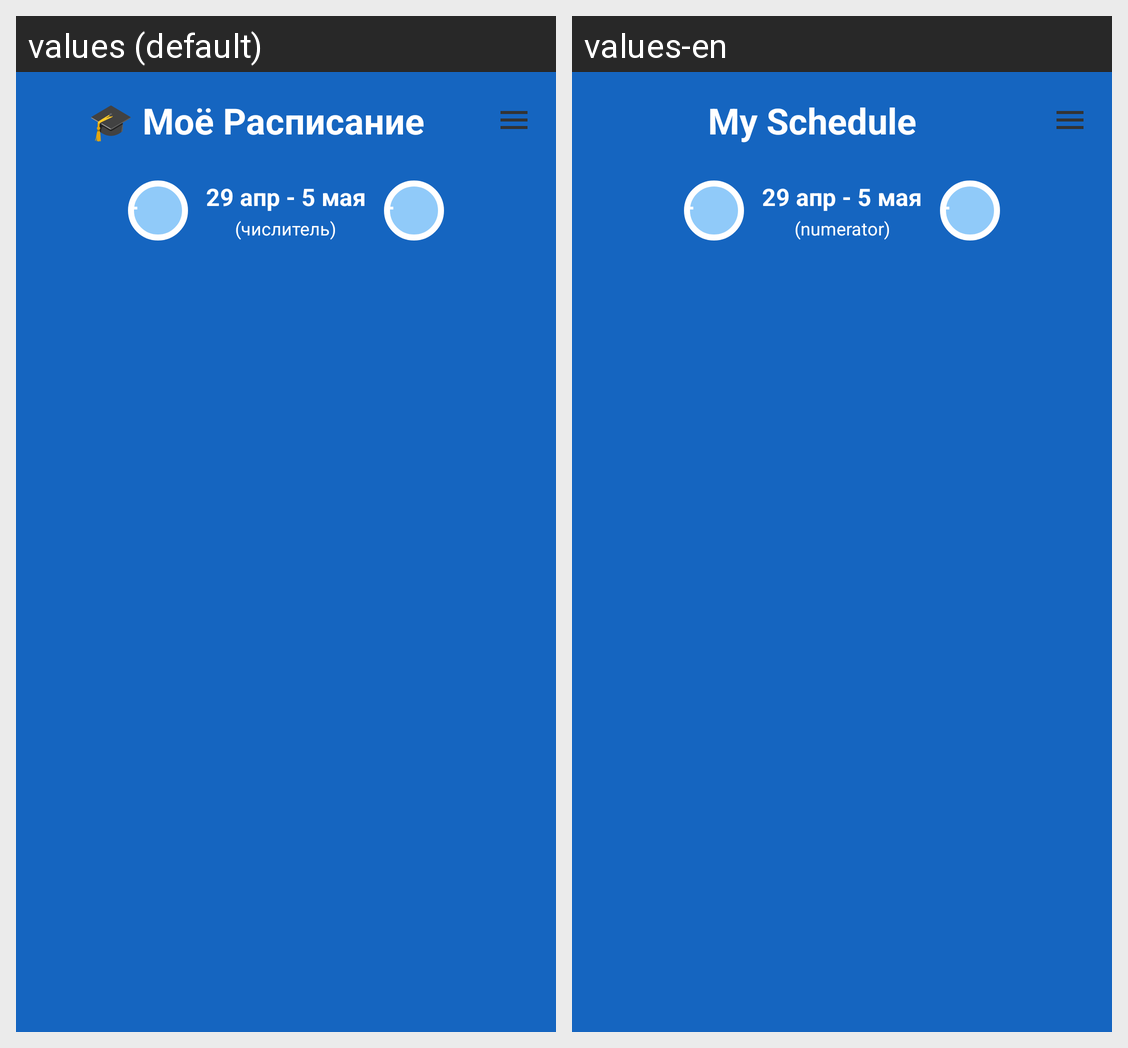

Locale-by-locale string values for the Android screen shown in this grid:
Android screen res/layout/activity_main.xml rendered under 2 locales, left to right: values (default), values-en. Device: Nexus 5 (rendered at 1080×1920; each locale shown at half size, 540×960, under a caption strip naming it); theme Theme.Androiddd.SplashScreen.
Strings drawn on this screen, with the default value and each locale's value (text and hints the layout hard-codes, and strings that could not be matched under every locale, appear in the picture but are not listed):

app_name
  values: 🎓 Моё Расписание
  values-en: My Schedule

button_prev_week
  values: -
  values-en: -

navigation_week_type_numerator
  values: (числитель)
  values-en: (numerator)

button_next_week
  values: -
  values-en: -
